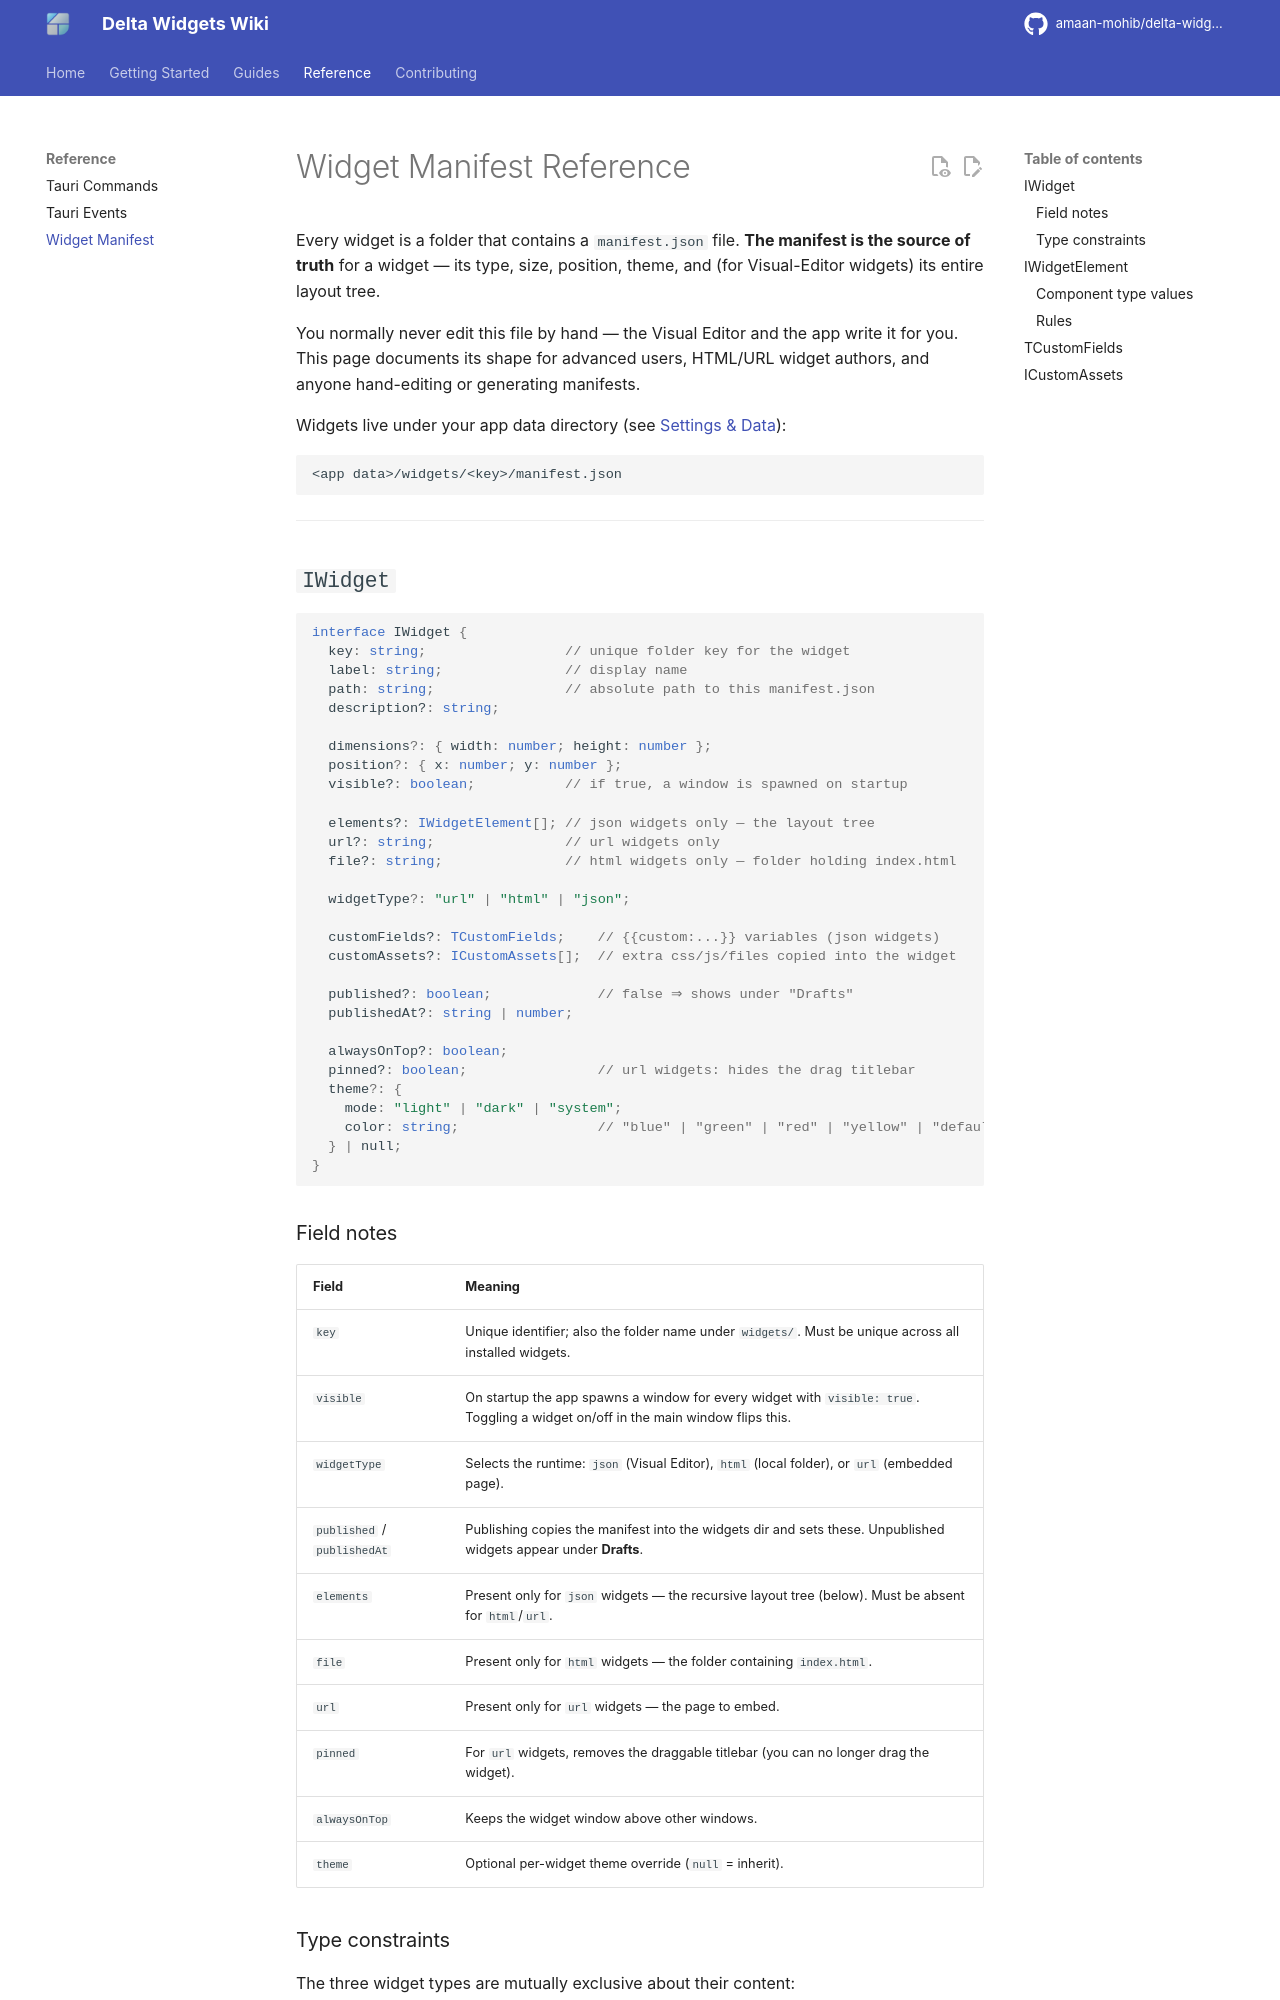

repository: amaan-mohib/delta-widgets · page: manifest/index.html · generator: mkdocs

# Widget Manifest Reference

Every widget is a folder that contains a `manifest.json` file. **The manifest is the source of truth** for a widget — its type, size, position, theme, and (for Visual-Editor widgets) its entire layout tree.

You normally never edit this file by hand — the Visual Editor and the app write it for you. This page documents its shape for advanced users, HTML/URL widget authors, and anyone hand-editing or generating manifests.

Widgets live under your app data directory (see [Settings & Data](settings.md#where-your-data-lives)):

```
<app data>/widgets/<key>/manifest.json
```

---

## `IWidget`

```ts
interface IWidget {
  key: string;                 // unique folder key for the widget
  label: string;               // display name
  path: string;                // absolute path to this manifest.json
  description?: string;

  dimensions?: { width: number; height: number };
  position?: { x: number; y: number };
  visible?: boolean;           // if true, a window is spawned on startup

  elements?: IWidgetElement[]; // json widgets only — the layout tree
  url?: string;                // url widgets only
  file?: string;               // html widgets only — folder holding index.html

  widgetType?: "url" | "html" | "json";

  customFields?: TCustomFields;    // {{custom:...}} variables (json widgets)
  customAssets?: ICustomAssets[];  // extra css/js/files copied into the widget

  published?: boolean;             // false ⇒ shows under "Drafts"
  publishedAt?: string | number;

  alwaysOnTop?: boolean;
  pinned?: boolean;                // url widgets: hides the drag titlebar
  theme?: {
    mode: "light" | "dark" | "system";
    color: string;                 // "blue" | "green" | "red" | "yellow" | "default"
  } | null;
}
```
